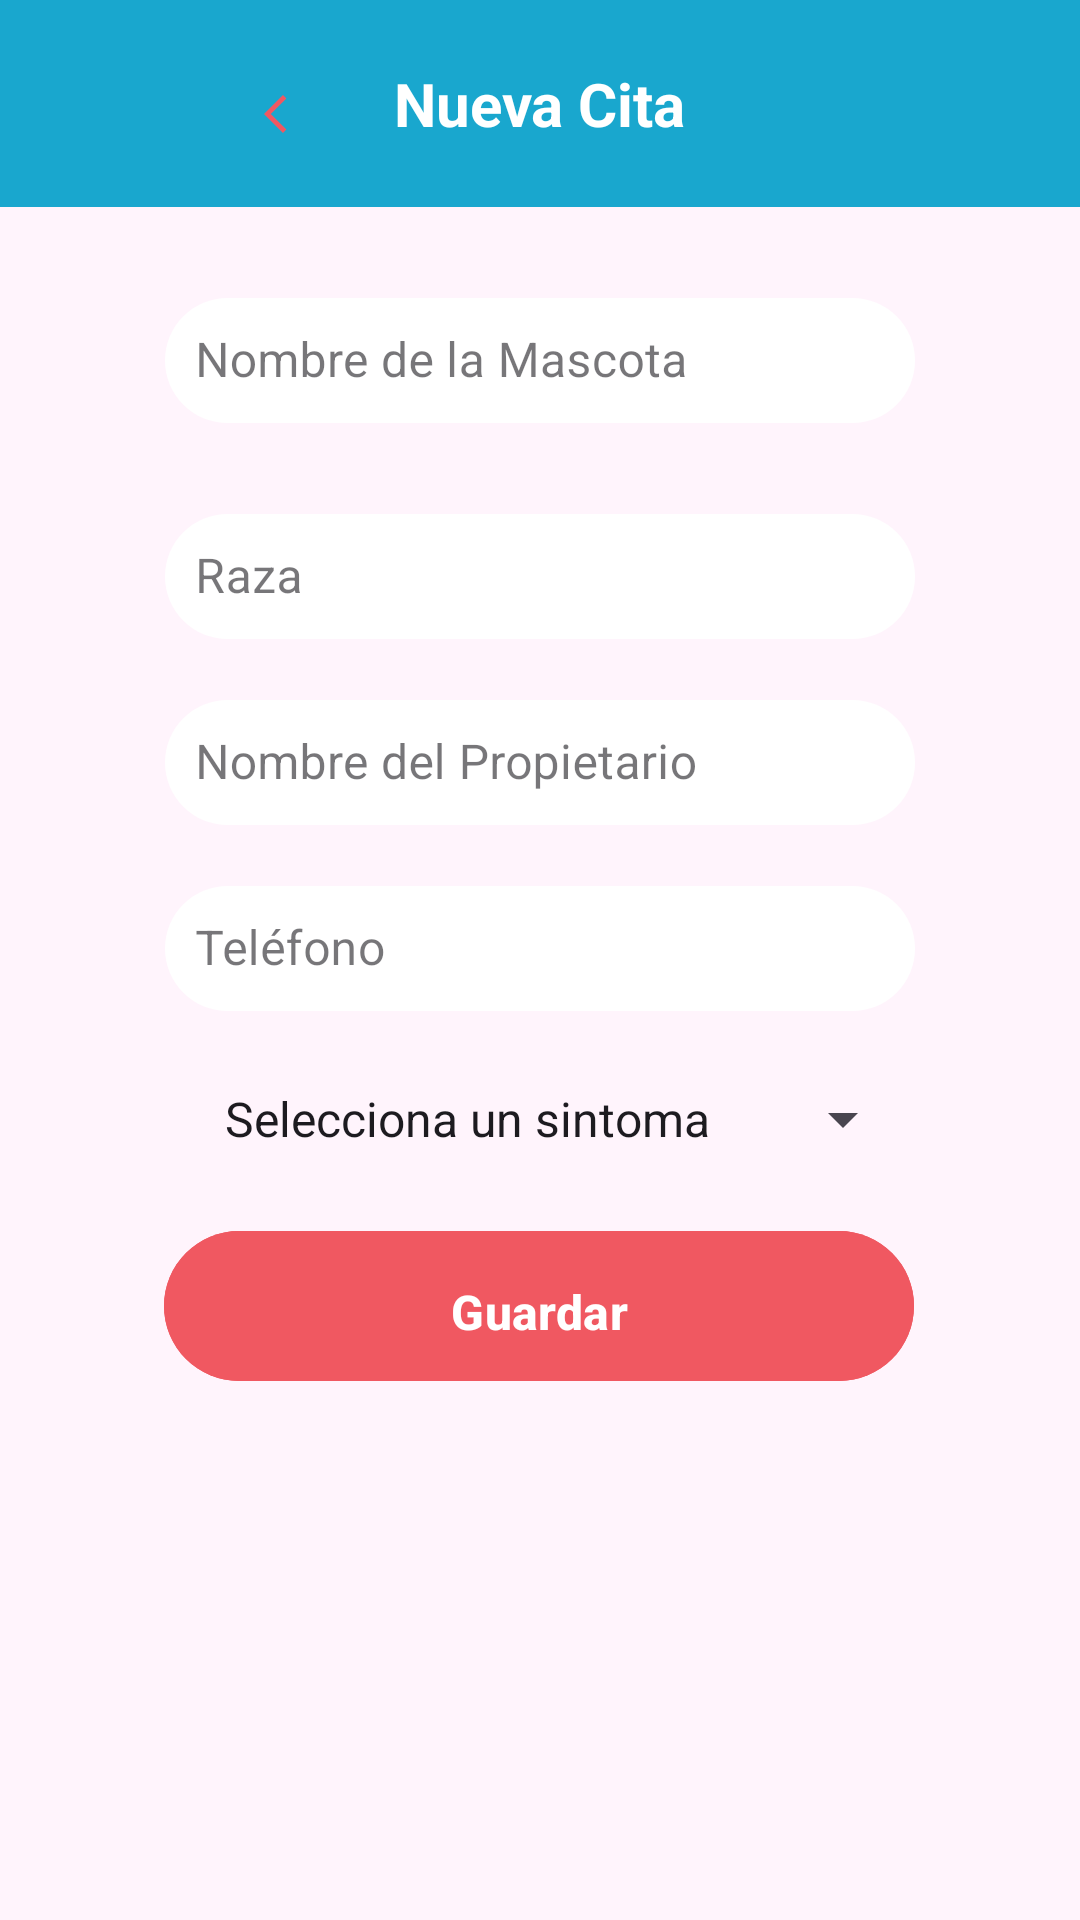

Layout XML and referenced resources for this Android screen:
<!-- AndroidManifest.xml: application theme Theme.project -->
<!-- res/layout/fragment_form.xml -->
<?xml version="1.0" encoding="utf-8"?>
<androidx.constraintlayout.widget.ConstraintLayout xmlns:android="http://schemas.android.com/apk/res/android"
    xmlns:app="http://schemas.android.com/apk/res-auto"
    xmlns:tools="http://schemas.android.com/tools"
    android:layout_width="match_parent"
    android:background="@color/backgroundMain"
    android:layout_height="match_parent"
    >


    <androidx.appcompat.widget.Toolbar
        android:id="@+id/toolbar"
        android:layout_width="match_parent"
        android:layout_height="69dp"
        android:background="@drawable/custom_toolbar"
        app:contentInsetLeft="0dp"
        app:contentInsetStart="0dp"
        app:contentInsetStartWithNavigation="0dp"
        app:layout_constraintEnd_toEndOf="parent"
        app:layout_constraintStart_toStartOf="parent"
        app:layout_constraintTop_toTopOf="parent"
        app:title="">

        <RelativeLayout
            android:layout_width="match_parent"
            android:layout_height="match_parent">

            <ImageView
                android:id="@+id/toolbar_icon"
                android:layout_width="72dp"
                android:layout_height="62dp"
                android:layout_alignParentStart="true"
                android:layout_marginStart="72dp"
                android:layout_marginTop="7dp"
                android:layout_marginEnd="12dp"
                android:layout_toStartOf="@+id/toolbar_title"
                android:padding="16dp"
                android:src="@drawable/ic_back" />

            <TextView
                android:id="@+id/toolbar_title"
                android:layout_width="wrap_content"
                android:layout_height="wrap_content"
                android:layout_centerInParent="true"
                android:text="Nueva Cita"
                android:textColor="@android:color/white"
                android:textStyle="bold"
                android:textSize="20sp" />

        </RelativeLayout>

    </androidx.appcompat.widget.Toolbar>


    <com.google.android.material.textfield.TextInputLayout
        android:id="@+id/tilName"
        style="@style/Widget.MaterialComponents.TextInputLayout.OutlinedBox"
        android:layout_width="250dp"
        android:layout_height="wrap_content"
        android:layout_marginTop="25dp"
        android:hint="Nombre de la Mascota"
        app:layout_constraintStart_toStartOf="parent"
        app:layout_constraintTop_toBottomOf="@id/toolbar"
        app:layout_constraintEnd_toEndOf="parent">

        <com.google.android.material.textfield.TextInputEditText
            android:id="@+id/etName"
            android:layout_width="match_parent"
            android:layout_height="wrap_content"
            android:inputType="textPersonName"
            android:maxLines="1"
            android:maxLength="15"
            android:background="@drawable/bg_cuadrado"
            android:padding="10dp" />

    </com.google.android.material.textfield.TextInputLayout>


    <com.google.android.material.textfield.TextInputLayout
        android:id="@+id/tilRace"
        style="@style/Widget.MaterialComponents.TextInputLayout.OutlinedBox"
        android:layout_width="250dp"
        android:layout_height="wrap_content"
        android:layout_marginTop="25dp"
        android:hint="Raza"
        app:layout_constraintStart_toStartOf="parent"
        app:layout_constraintTop_toBottomOf="@id/tilName"
        app:layout_constraintEnd_toEndOf="parent">

        <com.google.android.material.textfield.TextInputEditText
            android:id="@+id/etRace"
            android:layout_width="match_parent"
            android:layout_height="wrap_content"
            android:inputType="text"
            android:maxLines="1"

            android:background="@drawable/bg_cuadrado"
            android:padding="10dp" />

    </com.google.android.material.textfield.TextInputLayout>

    <com.google.android.material.textfield.TextInputLayout
        android:id="@+id/tilNamePerson"
        style="@style/Widget.MaterialComponents.TextInputLayout.OutlinedBox"
        android:layout_width="250dp"
        android:layout_height="wrap_content"
        android:layout_marginTop="15dp"
        android:hint="Nombre del Propietario"
        app:layout_constraintStart_toStartOf="parent"
        app:layout_constraintTop_toBottomOf="@id/tilRace"
        app:layout_constraintEnd_toEndOf="parent">

        <com.google.android.material.textfield.TextInputEditText
            android:id="@+id/etNamePerson"
            android:layout_width="match_parent"
            android:layout_height="wrap_content"
            android:inputType="text"
            android:maxLines="1"
            android:background="@drawable/bg_cuadrado"
            android:padding="10dp" />

    </com.google.android.material.textfield.TextInputLayout>

    <com.google.android.material.textfield.TextInputLayout
        android:id="@+id/tilTel"
        style="@style/Widget.MaterialComponents.TextInputLayout.OutlinedBox"
        android:layout_width="250dp"
        android:layout_height="wrap_content"
        android:layout_marginTop="15dp"
        android:hint="Teléfono"
        app:layout_constraintStart_toStartOf="parent"
        app:layout_constraintTop_toBottomOf="@id/tilNamePerson"
        app:layout_constraintEnd_toEndOf="parent">

        <com.google.android.material.textfield.TextInputEditText
            android:id="@+id/etTel"
            android:layout_width="match_parent"
            android:layout_height="wrap_content"
            android:inputType="phone"
            android:maxLines="1"
            android:maxLength="10"
            android:background="@drawable/bg_cuadrado"
            android:padding="10dp" />

    </com.google.android.material.textfield.TextInputLayout>


    <Spinner
        android:id="@+id/spSymptom"
        android:layout_width="250dp"
        android:layout_height="wrap_content"
        android:layout_marginTop="12dp"
        android:entries="@array/sintomas"
        android:minHeight="48dp"
        android:padding="12dp"
        app:layout_constraintStart_toStartOf="parent"
        app:layout_constraintTop_toBottomOf="@id/tilTel"
        app:layout_constraintEnd_toEndOf="parent"/>

    <com.google.android.material.button.MaterialButton
        android:id="@+id/btnSavePet"
        android:layout_width="250dp"
        android:layout_height="58dp"
        android:layout_marginStart="16dp"
        android:layout_marginTop="32dp"
        android:layout_marginEnd="16dp"
        android:layout_marginBottom="200dp"
        app:icon="@drawable/ic_save_24"
        app:iconPadding="2dp"
        android:text="Guardar"
        android:theme="@style/AppTheme.SaveButton"
        app:layout_constraintBottom_toBottomOf="parent"
        app:layout_constraintEnd_toEndOf="parent"
        app:layout_constraintHorizontal_bias="0.496"
        app:layout_constraintStart_toStartOf="parent"
        app:layout_constraintTop_toBottomOf="@id/spSymptom"
        app:layout_constraintVertical_bias="0.483" />

</androidx.constraintlayout.widget.ConstraintLayout>
<!-- resources referenced by this layout -->
<resources>
  <string-array name="sintomas">
          <item>Selecciona un sintoma</item>
          <item>Solo duerme</item>
          <item>No come</item>
          <item>Fractura extremidad</item>
          <item>Tiene pulgas</item>
          <item>Tiene garrapatas</item>
          <item>Bota demasiado pelo</item>
      </string-array>
  <color name="backgroundMain">#fff4fc</color>
  <!-- drawable bg_cuadrado (drawable) -->
  <selector xmlns:android="http://schemas.android.com/apk/res/android">
  
      <item android:state_enabled="true">
          <shape android:shape="rectangle">
              <solid android:color="@android:color/white"/> 
              <corners android:radius="25dp"/> 
          </shape>
      </item>
  </selector>
  <!-- drawable custom_toolbar (drawable) -->
  <shape xmlns:android="http://schemas.android.com/apk/res/android">
      <solid android:color="@color/blue"/>
  
  </shape>
  <!-- drawable ic_back (drawable) -->
  <vector android:autoMirrored="true" android:height="24dp"
      android:tint="@color/pink" android:viewportHeight="24"
      android:viewportWidth="24" android:width="24dp" xmlns:android="http://schemas.android.com/apk/res/android">
      <path android:fillColor="@android:color/white" android:pathData="M11.67,3.87L9.9,2.1 0,12l9.9,9.9 1.77,-1.77L3.54,12z"/>
  </vector>
  <style name="AppTheme.SaveButton" parent="Widget.AppCompat.Button">
          <item name="android:backgroundTint">@color/saveButtonColor</item> <item name="android:radius">8dp</item> <item name="android:padding">16dp</item> <item name="android:textSize">16sp</item> <item name="android:textStyle">bold</item> </style>
  <style name="Theme.project" parent="Base.Theme.project" />
  <color name="blue">#19A7CE</color>
  <color name="pink">#F05861</color>
  <color name="saveButtonColor">#F05861</color>
  <style name="Base.Theme.project" parent="Theme.Material3.DayNight.NoActionBar">
          
          
      </style>
</resources>
